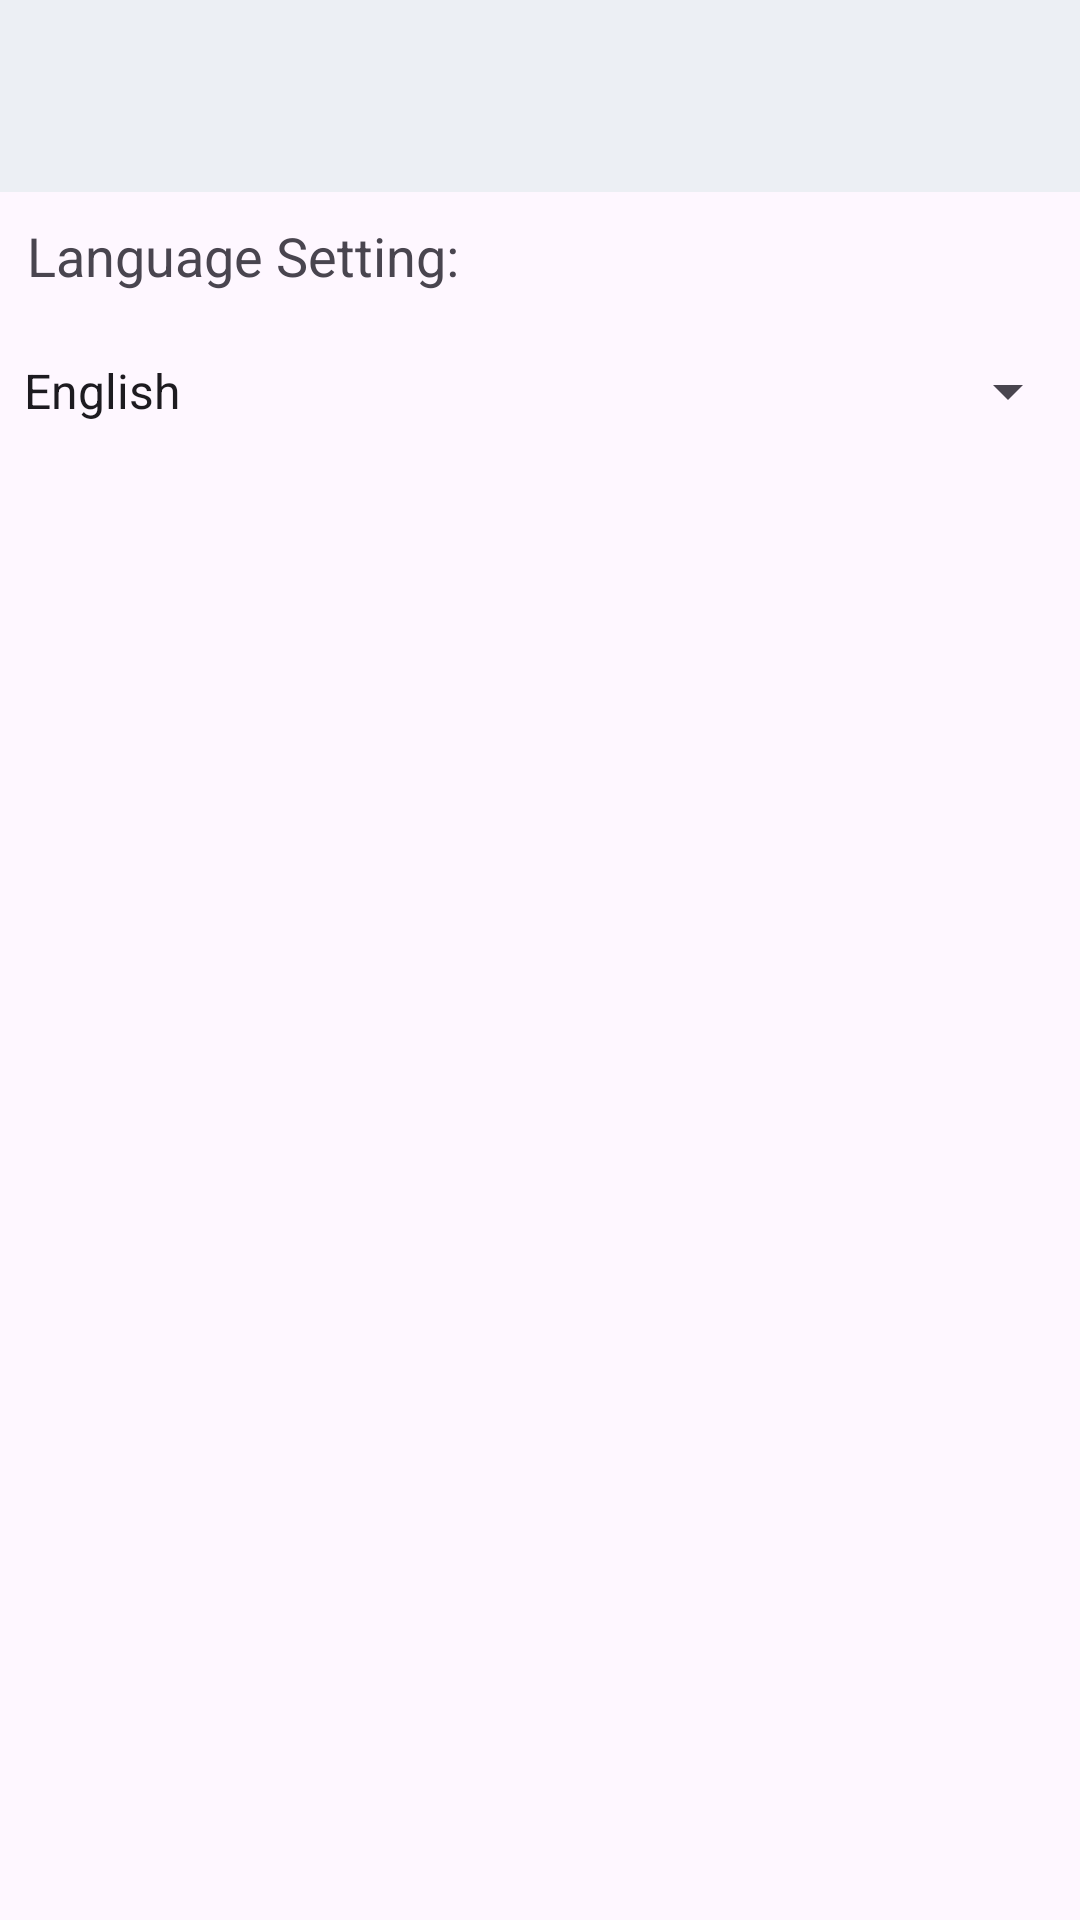

This screen was rendered from an Android layout file. Write that file and the resources it references.
<!-- AndroidManifest.xml: application theme Theme.CP670_Multilingual_OCR -->
<!-- res/layout/activity_settings.xml -->
<?xml version="1.0" encoding="utf-8"?>
<androidx.constraintlayout.widget.ConstraintLayout xmlns:android="http://schemas.android.com/apk/res/android"
    xmlns:app="http://schemas.android.com/apk/res-auto"
    xmlns:tools="http://schemas.android.com/tools"
    android:id="@+id/main"
    android:layout_width="match_parent"
    android:layout_height="match_parent"
    tools:context=".Settings">

    <include
        android:id="@+id/toolbar"
        layout="@layout/activity_toolbar"
        android:layout_width="match_parent"
        android:layout_height="wrap_content"/>

    <TextView
        android:id="@+id/textView"
        android:layout_width="wrap_content"
        android:layout_height="wrap_content"
        android:layout_marginTop="9dp"
        android:layout_marginStart="9dp"
        android:text="@string/langSetting"
        app:layout_constraintStart_toStartOf="parent"
        app:layout_constraintTop_toBottomOf="@id/toolbar"
        android:textSize="18sp"
        />

    <Spinner
        android:id="@+id/spinner"
        android:layout_width="match_parent"
        android:layout_height="48dp"
        android:layout_marginTop="9dp"
        android:entries="@array/language_settings_array"
        app:layout_constraintEnd_toEndOf="parent"
        app:layout_constraintStart_toStartOf="parent"
        app:layout_constraintTop_toBottomOf="@+id/textView" />
</androidx.constraintlayout.widget.ConstraintLayout>
<!-- res/layout/activity_toolbar.xml (included above) -->
<?xml version="1.0" encoding="utf-8"?>
<androidx.appcompat.widget.Toolbar
    xmlns:android="http://schemas.android.com/apk/res/android"
    android:id="@+id/toolbar"
    android:layout_width="match_parent"
    android:layout_height="?attr/actionBarSize"
    android:background="@color/toolbar_bg"
    />
<!-- resources referenced by this layout -->
<resources>
  <string-array name="language_settings_array">
          <item>English</item>
          <item>Español</item>
      </string-array>
  <color name="toolbar_bg">#ECEFF4</color>
  <string name="langSetting">Language Setting:</string>
  <style name="Theme.CP670_Multilingual_OCR" parent="Base.Theme.CP670_Multilingual_OCR" />
  <style name="Base.Theme.CP670_Multilingual_OCR" parent="Theme.Material3.DayNight.NoActionBar">
          
          
      </style>
</resources>
